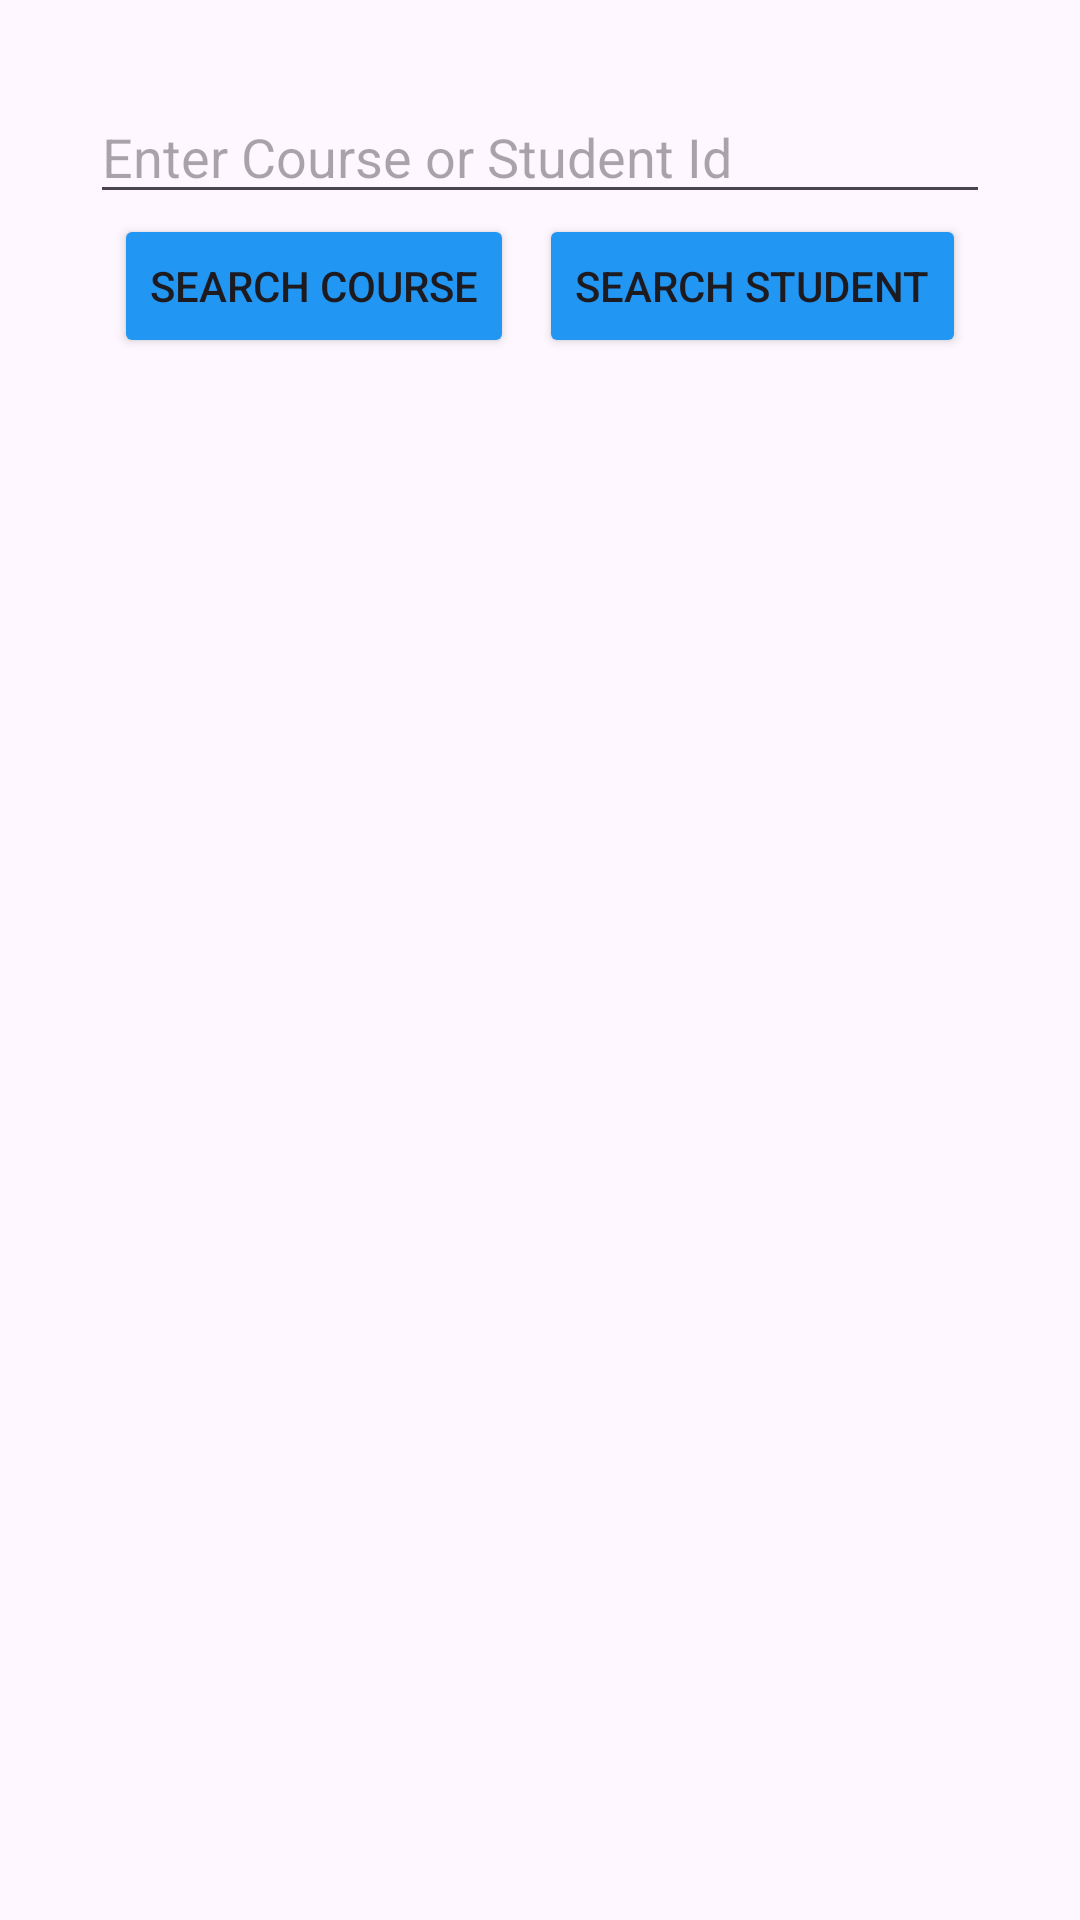

Write the Android layout XML for this screen, with the resource values it uses.
<!-- AndroidManifest.xml: application theme Theme.AndroidMasterclass -->
<!-- res/layout/room_many_to_many_display_course_student_cross_fragment.xml -->
<?xml version="1.0" encoding="utf-8"?>
<ScrollView xmlns:android="http://schemas.android.com/apk/res/android"
    android:layout_width="match_parent"
    android:layout_height="match_parent"
    android:padding="30dp"
    xmlns:app="http://schemas.android.com/apk/res-auto">

    <androidx.constraintlayout.widget.ConstraintLayout
        android:layout_width="match_parent"
        android:layout_height="wrap_content">

        <EditText
            android:id="@+id/etId"
            android:layout_width="0dp"
            android:hint="@string/enter_course_or_student_id"
            android:layout_height="wrap_content"
            android:inputType="number"
            app:layout_constraintEnd_toEndOf="parent"
            app:layout_constraintStart_toStartOf="parent"
            app:layout_constraintTop_toTopOf="parent" />

        <Button
            android:id="@+id/btnCourse"
            android:layout_width="wrap_content"
            android:layout_height="wrap_content"
            android:backgroundTint="@color/btn_color"
            android:text="@string/search_course"
            app:cornerRadius="10dp"
            app:layout_constraintEnd_toStartOf="@+id/btnStudent"
            app:layout_constraintHorizontal_bias="0.5"
            app:layout_constraintStart_toStartOf="parent"
            app:layout_constraintTop_toBottomOf="@id/etId" />

        <Button
            android:id="@+id/btnStudent"
            android:layout_width="wrap_content"
            android:layout_height="wrap_content"
            android:backgroundTint="@color/btn_color"
            android:text="@string/search_student"
            app:cornerRadius="10dp"
            app:layout_constraintEnd_toEndOf="parent"
            app:layout_constraintHorizontal_bias="0.5"
            app:layout_constraintStart_toEndOf="@+id/btnCourse"
            app:layout_constraintTop_toBottomOf="@id/etId" />

        <TextView
            android:id="@+id/tvHeading"
            android:layout_width="0dp"
            android:layout_height="wrap_content"
            android:textSize="26sp"
            android:layout_marginTop="20dp"
            android:textStyle="bold"
            app:layout_constraintTop_toBottomOf="@id/btnCourse"
            app:layout_constraintStart_toStartOf="parent"
            app:layout_constraintEnd_toEndOf="parent"/>

        <TextView
            android:id="@+id/tvDetails"
            android:layout_width="0dp"
            android:layout_marginTop="20dp"
            android:layout_height="wrap_content"
            app:layout_constraintTop_toBottomOf="@id/tvHeading"
            app:layout_constraintStart_toStartOf="parent"
            app:layout_constraintEnd_toEndOf="parent"/>


    </androidx.constraintlayout.widget.ConstraintLayout>



</ScrollView>
<!-- resources referenced by this layout -->
<resources>
  <color name="btn_color">#2196F3</color>
  <string name="enter_course_or_student_id">Enter Course or Student Id</string>
  <string name="search_course">Search Course</string>
  <string name="search_student">Search Student</string>
  <style name="Theme.AndroidMasterclass" parent="Base.Theme.AndroidMasterclass" />
  <style name="Base.Theme.AndroidMasterclass" parent="Theme.Material3.DayNight.NoActionBar">
          
          
      </style>
</resources>
